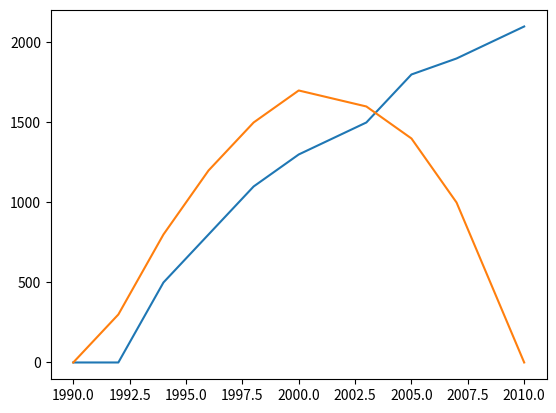

Write the Python code that produced this figure.
import matplotlib.pyplot as plt

years = [1990, 1992, 1994, 1996, 1998, 2000, 2003, 2005, 2007, 2010]

kohli = [0, 0, 500, 800, 1100, 1300, 1500, 1800, 1900, 2100]
sehwag = [0, 300, 800, 1200, 1500, 1700, 1600, 1400, 1000, 0]

plt.plot(years, kohli, label='Kohli')
plt.plot(years, sehwag, label='Sehwag')
plt.show()
